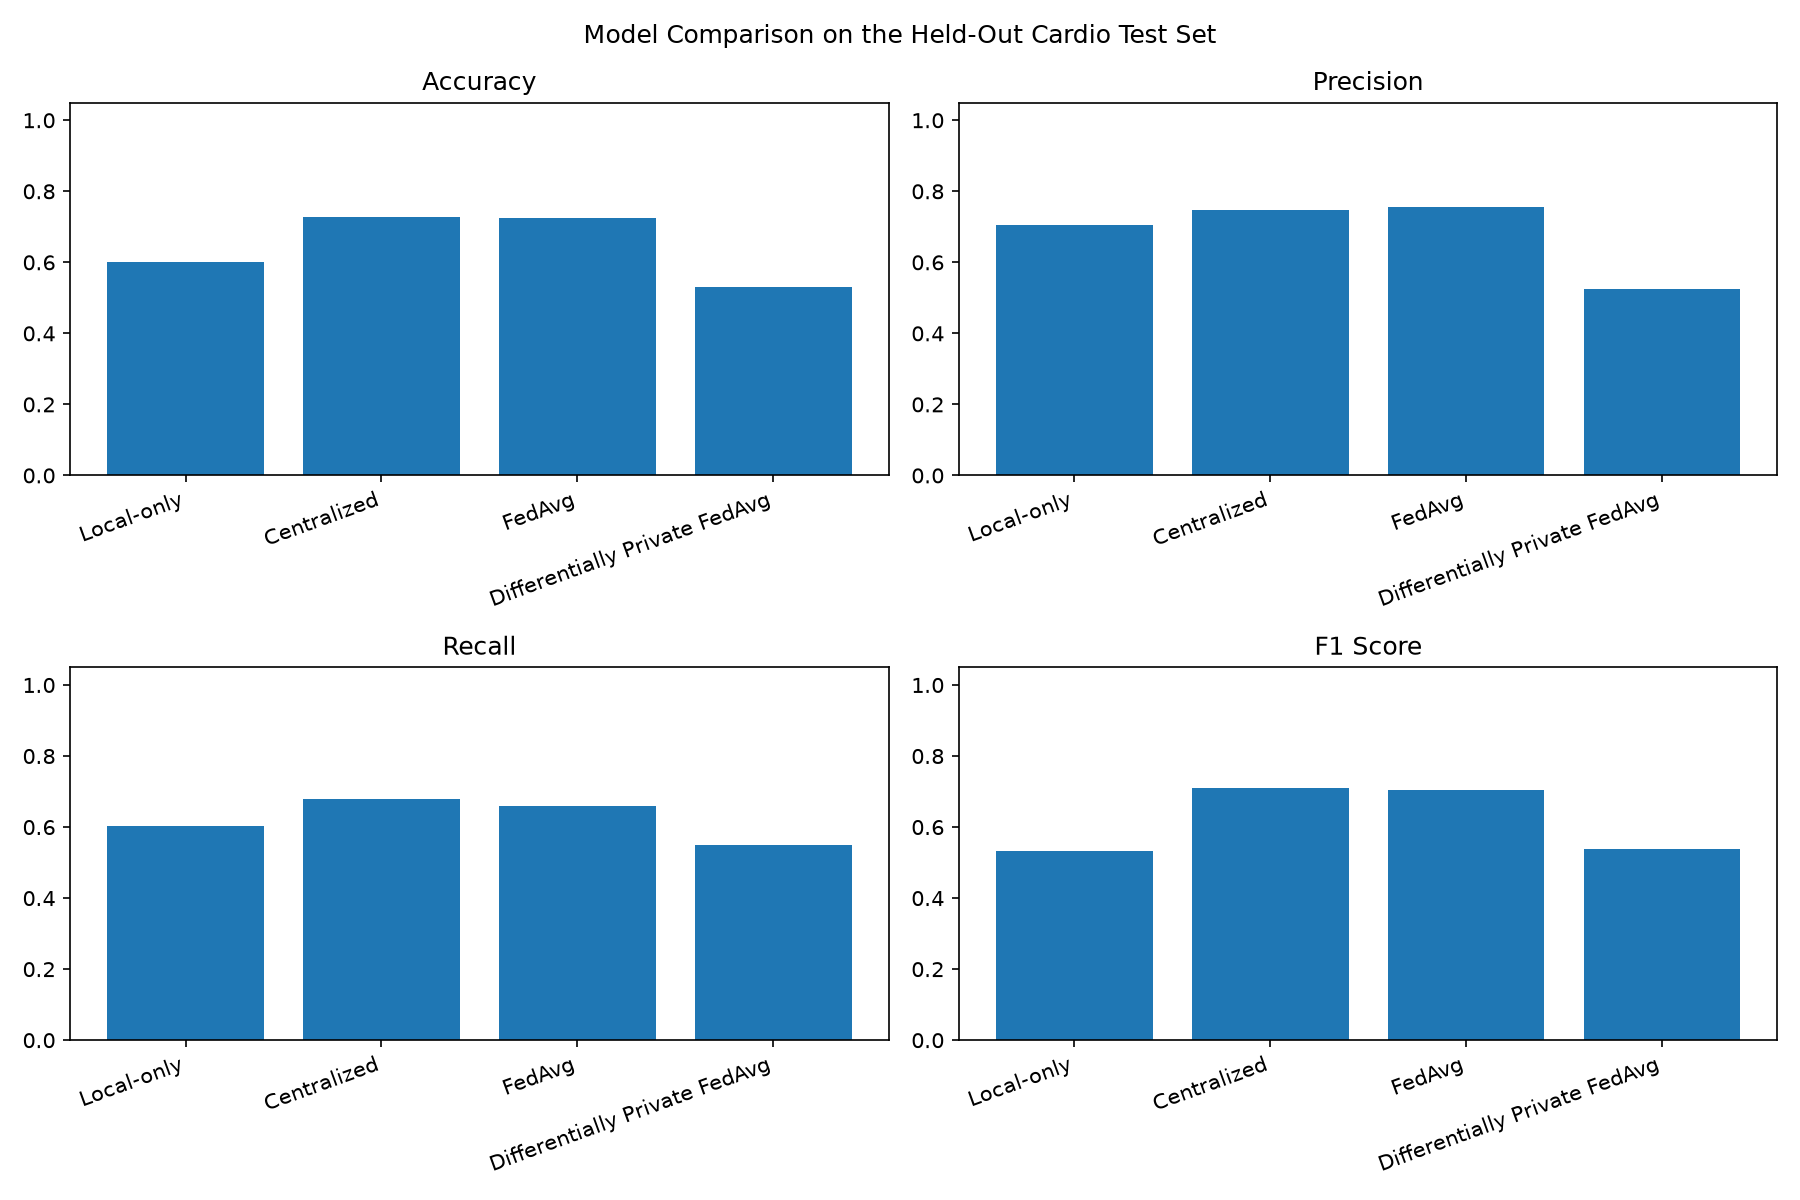

Data behind this chart, as committed beside it:
approach, accuracy, precision, recall, f1_score
Local-only, 0.6007, 0.7043, 0.6038, 0.5338
Centralized, 0.7269, 0.7466, 0.6783, 0.7108
FedAvg, 0.7258, 0.7561, 0.658, 0.7037
Differentially Private FedAvg, 0.5315, 0.5253, 0.55, 0.5374
